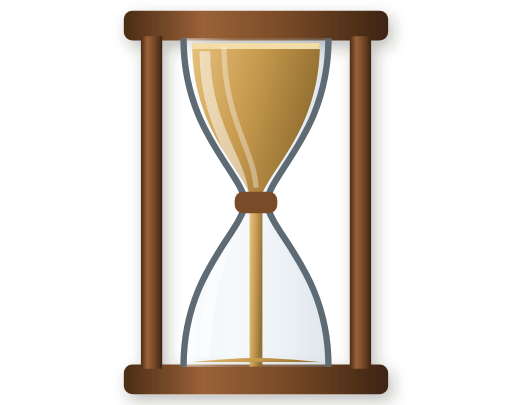
t = 0.00 s
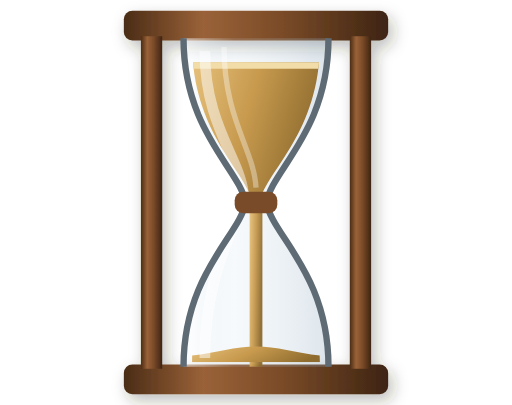
t = 1.13 s
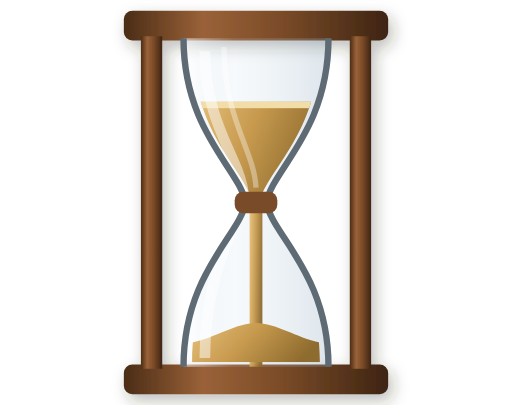
t = 3.38 s
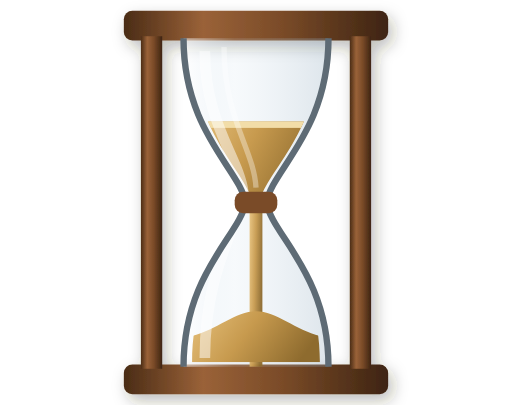
t = 4.50 s
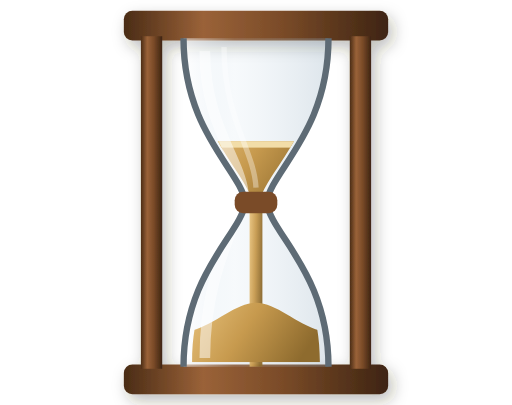
t = 5.63 s
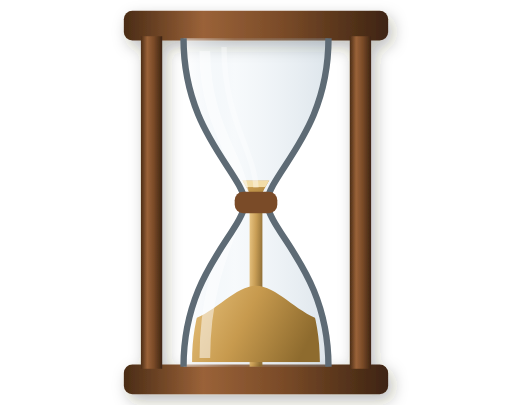
t = 7.88 s

The animated SVG that drew these frames (rendered in a browser with its animation timeline set to each time). Animation: 4 SMIL elements (animate=4); one cycle of 9.00 s, repeats indefinitely.

<svg width="240" height="190" viewBox="0 0 240 190" xmlns="http://www.w3.org/2000/svg">
<defs>
  <linearGradient id="sh-h-wd" x1="0" y1="0" x2="1" y2="0">
    <stop offset="0" stop-color="#4A2C16"/><stop offset="0.3" stop-color="#9A6238"/>
    <stop offset="0.6" stop-color="#7A4B28"/><stop offset="1" stop-color="#3E2412"/>
  </linearGradient>
  <linearGradient id="sh-h-sand" x1="0" y1="0" x2="1" y2="0.3">
    <stop offset="0" stop-color="#E8C37E"/><stop offset="0.5" stop-color="#C79A4E"/><stop offset="1" stop-color="#8E6B2E"/>
  </linearGradient>
  <linearGradient id="sh-h-gl" x1="0" y1="0" x2="1" y2="0">
    <stop offset="0" stop-color="#FFFFFF" stop-opacity="0.55"/>
    <stop offset="0.35" stop-color="#C9DCEA" stop-opacity="0.15"/>
    <stop offset="1" stop-color="#8FA9BD" stop-opacity="0.3"/>
  </linearGradient>
  <filter id="sh-h-drop" x="-30%" y="-20%" width="160%" height="150%">
    <feDropShadow dx="2" dy="3" stdDeviation="3.5" flood-color="#2A2520" flood-opacity="0.3"/>
  </filter>
  <clipPath id="sh-h-up"><path d="M90 20 L150 20 C150 62 125 80 122 94 L118 94 C115 80 90 62 90 20 Z"/></clipPath>
  <clipPath id="sh-h-lo"><path d="M118 96 C115 110 90 128 90 170 L150 170 C150 128 125 110 122 96 Z"/></clipPath>
  <clipPath id="sh-h-bulb"><path d="M86 18 L154 18 C154 62 127 80 125 95 C127 110 154 128 154 172 L86 172 C86 128 113 110 115 95 C113 80 86 62 86 18 Z"/></clipPath>
</defs>
<g filter="url(#sh-h-drop)">
  <rect x="58" y="5" width="124" height="14" rx="4" fill="url(#sh-h-wd)"/>
  <rect x="58" y="171" width="124" height="14" rx="4" fill="url(#sh-h-wd)"/>
  <rect x="66" y="17" width="10" height="156" fill="url(#sh-h-wd)"/>
  <rect x="164" y="17" width="10" height="156" fill="url(#sh-h-wd)"/>
</g>
<path d="M86 18 L154 18 C154 62 127 80 125 95 C127 110 154 128 154 172 L86 172 C86 128 113 110 115 95 C113 80 86 62 86 18 Z" fill="url(#sh-h-gl)"/>
<g clip-path="url(#sh-h-up)">
  <rect x="88" y="20" width="64" height="76" fill="url(#sh-h-sand)">
    <animate attributeName="y" values="20;94" dur="9s" repeatCount="indefinite"/>
    <animate attributeName="height" values="76;0" dur="9s" repeatCount="indefinite"/>
  </rect>
  <rect x="88" y="20" width="64" height="3" fill="#F2DDA8">
    <animate attributeName="y" values="20;94" dur="9s" repeatCount="indefinite"/>
  </rect>
</g>
<rect x="117" y="96" width="6" height="76" fill="url(#sh-h-sand)" opacity="0.95"/>
<g clip-path="url(#sh-h-lo)">
  <path d="M88 172 L152 172 L152 170 C140 169 130 168 120 168 C110 168 100 169 88 170 Z" fill="url(#sh-h-sand)">
    <animate attributeName="d" values="M88 172 L152 172 L152 170 C140 169 130 168 120 168 C110 168 100 169 88 170 Z;M88 172 L152 172 L152 158 C140 156 130 146 120 146 C110 146 100 156 88 158 Z;M88 172 L152 172 L152 148 C140 145 130 130 120 130 C110 130 100 145 88 148 Z" dur="9s" repeatCount="indefinite"/>
  </path>
</g>
<g clip-path="url(#sh-h-bulb)">
  <path d="M96 24 C96 58 112 74 114 90 C112 106 96 126 96 168" fill="none" stroke="#FFFFFF" stroke-width="5" opacity="0.5"/>
  <path d="M105 22 C105 56 119 70 120 88" fill="none" stroke="#FFFFFF" stroke-width="2.5" opacity="0.35"/>
</g>
<path d="M86 18 C86 62 113 80 115 95 C113 110 86 128 86 172" fill="none" stroke="#5E6B75" stroke-width="3"/>
<path d="M154 18 C154 62 127 80 125 95 C127 110 154 128 154 172" fill="none" stroke="#5E6B75" stroke-width="3"/>
<rect x="110" y="90" width="20" height="10" rx="4" fill="#7A4B28"/>
</svg>
